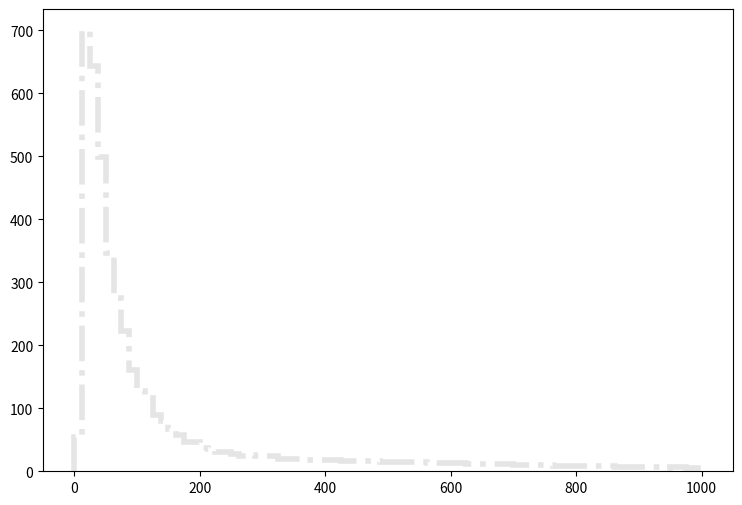

This figure's Python source: (Note: this script raises an exception after producing the figure.)
def selection_11():

    # Library import
    import numpy
    import matplotlib
    import matplotlib.pyplot   as plt
    import matplotlib.gridspec as gridspec

    # Library version
    matplotlib_version = matplotlib.__version__
    numpy_version      = numpy.__version__

    # Histo binning
    xBinning = numpy.linspace(0.0,1000.0,81,endpoint=True)

    # Creating data sequence: middle of each bin
    xData = numpy.array([6.25,18.75,31.25,43.75,56.25,68.75,81.25,93.75,106.25,118.75,131.25,143.75,156.25,168.75,181.25,193.75,206.25,218.75,231.25,243.75,256.25,268.75,281.25,293.75,306.25,318.75,331.25,343.75,356.25,368.75,381.25,393.75,406.25,418.75,431.25,443.75,456.25,468.75,481.25,493.75,506.25,518.75,531.25,543.75,556.25,568.75,581.25,593.75,606.25,618.75,631.25,643.75,656.25,668.75,681.25,693.75,706.25,718.75,731.25,743.75,756.25,768.75,781.25,793.75,806.25,818.75,831.25,843.75,856.25,868.75,881.25,893.75,906.25,918.75,931.25,943.75,956.25,968.75,981.25,993.75])

    # Creating weights for histo: y12_PT_0
    y12_PT_0_weights = numpy.array([0.00409408454195,0.0532230750454,0.278397724853,0.577265912415,0.990768363152,1.52299911361,2.08388863985,2.6939073246,3.32849038861,3.83615675981,4.64678407512,5.18311162211,5.76447113107,6.37858261236,7.08276601757,7.46760969252,8.25776902511,8.62623671389,9.28538415714,9.77667174218,9.65794384246,10.6159590333,10.9803347255,11.3447064177,11.8769379682,12.1717137192,12.2167456812,12.5197094253,12.7326012455,12.6179653423,13.3876566922,13.1706688755,13.4040326783,13.469536623,13.2853007786,12.7940131936,12.9291170795,13.3467127268,13.2157048374,13.1092569273,13.3835606956,13.318056751,13.2034208478,12.6343413285,12.8103891798,12.4787694599,12.2085576881,12.3805095429,11.6967981204,12.1799017123,11.3856463832,11.6435741653,11.5780702206,10.9475787532,10.6978429641,10.8206628604,10.2188353687,9.57196791508,9.9445316004,9.66613183555,9.26491217443,8.86369251332,8.80228056519,8.73268062398,8.65898868622,8.1390371254,7.97118126718,7.77057343662,7.55767761644,7.31203382392,7.01725807291,6.94356613515,6.52597048787,6.26804270573,6.33764264694,5.82588307919,6.18616277489,5.95689096854,5.4656033835,5.35506347687])

    # Creating weights for histo: y12_PT_1
    y12_PT_1_weights = numpy.array([2.24807127239,31.6413584412,27.6535989999,18.3343328966,10.9711779434,5.54103521188,3.35266587787,1.55499767615,0.826380088,0.26724198572,0.194356835586,0.133594196982,0.0607702888475,0.0,0.0486137717851,0.0121676119179,0.0,0.0,0.0,0.0242798857405,0.0,0.0,0.0,0.0,0.0,0.0,0.0,0.0,0.0,0.0,0.0,0.0,0.0,0.0,0.0,0.0,0.0,0.0,0.0,0.0,0.0,0.0,0.0,0.0,0.0,0.0,0.0,0.0,0.0,0.0,0.0,0.0,0.0,0.0,0.0,0.0,0.0,0.0,0.0,0.0,0.0,0.0,0.0,0.0,0.0,0.0,0.0,0.0,0.0,0.0,0.0,0.0,0.0,0.0,0.0,0.0,0.0,0.0,0.0,0.0])

    # Creating weights for histo: y12_PT_2
    y12_PT_2_weights = numpy.array([6.92755760496,99.327339741,97.7511527778,76.2829037144,58.0819834111,43.6438298462,31.5362099206,21.426213279,14.930120585,9.82947296424,6.09374664387,4.41715807937,2.68087316395,1.5357771574,1.06431358387,0.602296388681,0.361528778575,0.301221084465,0.210755431869,0.140575877783,0.150577154919,0.0902881378715,0.0401663138997,0.0401914783475,0.0602925706481,0.0301692928191,0.090296980551,0.0401058655079,0.0200719403828,0.0100586181944,0.0100272969277,0.0200779815031,0.0,0.0,0.0100300943548,0.0,0.0,0.0100458706868,0.0,0.0200632588549,0.0,0.0,0.0,0.0,0.0,0.0,0.0,0.0100547918761,0.0,0.0,0.0,0.0,0.0,0.0,0.0100698079029,0.0,0.0,0.0,0.0,0.0,0.0,0.0,0.0,0.0,0.0,0.0,0.0,0.0,0.0,0.0,0.0,0.0,0.0,0.0,0.0,0.0,0.0,0.0,0.0,0.0])

    # Creating weights for histo: y12_PT_3
    y12_PT_3_weights = numpy.array([5.39624041086,83.7971935929,85.5860914509,69.4143881888,56.352598174,45.8116940629,38.5248257871,32.001836478,26.7919812351,21.5225245013,18.9702554937,15.8132208715,13.0081563919,10.3296602749,8.77814462074,7.71163909437,6.22678155905,5.10478989255,3.94913685104,3.3332248517,2.89861091052,2.35956903109,1.99627497079,1.64463429993,1.19903160048,1.02860651827,0.995762932101,0.72056500218,0.599598879138,0.434584284653,0.352004796115,0.176036828065,0.225543928311,0.121031489274,0.0935040180854,0.0935081618739,0.0550523423525,0.0329918444192,0.0275159660815,0.0384818197628,0.0329763499004,0.0109948927009,0.0329828418356,0.00549592696134,0.0110097534639,0.0109917686094,0.0,0.00550487673193,0.0110267795594,0.0109770906606,0.00550226045764,0.00550872395515,0.0,0.0,0.0,0.00549789729213,0.0110250529809,0.0,0.0,0.00549592696134,0.00550365390808,0.0,0.0,0.0,0.0,0.0,0.0,0.0,0.0,0.0,0.0,0.00549437507193,0.0,0.0,0.0,0.0,0.0,0.0,0.0,0.0])

    # Creating weights for histo: y12_PT_4
    y12_PT_4_weights = numpy.array([1.36278264038,20.0517480713,20.8076412585,17.4504016037,14.367674367,12.0070142757,10.1676576192,8.75231093735,7.52185910723,6.50132193605,5.69996661288,5.08030751828,4.35991985046,3.88123586539,3.44706605342,3.20912937079,2.8984508656,2.59153735638,2.30234213546,2.11384863215,1.90762241065,1.81775632981,1.61648436684,1.43390991979,1.35791295699,1.25714229663,1.13680351762,0.974970819395,0.934537897128,0.917857357636,0.793391232356,0.74613538222,0.697673033854,0.589098213841,0.609858801668,0.481605634765,0.424379940613,0.390783694681,0.310885814458,0.294099896765,0.213153485405,0.193386915837,0.138175432402,0.166776655409,0.122369183256,0.0986852221573,0.0611823269385,0.0493440540666,0.037498325757,0.0276340002311,0.0177553730917,0.0118390584987,0.0088819874515,0.00887540582328,0.00493561992149,0.00691397238905,0.0078983707295,0.00691145918509,0.00394896250328,0.00296013779739,0.00296149580935,0.00395022712186,0.00197381306807,0.00296422626316,0.00296413487392,0.000986796907036,0.0019766830107,0.00591751708288,0.00197568374157,0.000986369221451,0.0,0.000983911332032,0.0,0.0,0.0,0.000987786155419,0.0,0.0,0.0,0.000984221975264])

    # Creating weights for histo: y12_PT_5
    y12_PT_5_weights = numpy.array([0.364251743645,5.77891204714,6.1045767487,5.10029188122,4.28021666193,3.58277703244,2.98763515291,2.61856249462,2.24450740165,1.94934265815,1.73655952929,1.548031611,1.36095525242,1.21023030192,1.10232836321,1.01635105755,0.919086554854,0.835114946214,0.76148109933,0.688666655498,0.637526782748,0.579021084704,0.540702389115,0.517517843853,0.489807777142,0.442620483863,0.420949513674,0.383412451777,0.382912767953,0.339301800908,0.326183230052,0.30854205847,0.285827949785,0.268715229156,0.24376920739,0.239446736258,0.210982522664,0.216534338436,0.192079518393,0.196871665914,0.180475042738,0.188027594303,0.166111803446,0.154269988977,0.160832455193,0.144453596419,0.133358246929,0.136628617345,0.124787963164,0.115954974299,0.103595231485,0.0965510458961,0.0826770878507,0.0670474147291,0.065030955039,0.0572209796829,0.04638001323,0.0420982321804,0.0360512457029,0.0307581380408,0.0259683791114,0.0221792441423,0.0151265724503,0.0141178024714,0.00857052782534,0.00731071563674,0.0065540241243,0.00554409385786,0.00327707487772,0.00151373351174,0.00176761482497,0.0010076517018,0.00126202273638,0.00100771891846,0.00201704983637,0.000756685110856,0.0012602346933,0.00226930234597,0.000252316365425,0.000503956483271])

    # Creating weights for histo: y12_PT_6
    y12_PT_6_weights = numpy.array([0.120532071202,1.89095258197,2.02037470815,1.68270156952,1.41975367657,1.24942910019,1.05082289269,0.878356525825,0.77015846872,0.676001260286,0.583158716343,0.544854705356,0.478687524634,0.444931507029,0.392519169724,0.353365240291,0.342753855537,0.314913078383,0.26367995044,0.251921945528,0.227007099098,0.218180023253,0.211272711446,0.186386055677,0.174677734306,0.176724456286,0.15116372382,0.15086022436,0.129710430677,0.111635618341,0.11510286974,0.107115215819,0.109971069757,0.108814652845,0.0985206929369,0.0873625792981,0.0953351682094,0.0847257328092,0.0833070327836,0.0861708240922,0.0732985782958,0.0718522774136,0.0675370069382,0.0689826580357,0.0644320355256,0.0618411038265,0.0652857527138,0.052680878345,0.0578295627344,0.0575563732342,0.0509660964027,0.0521044992827,0.0449475901602,0.0480915986409,0.0578373201646,0.0460745568287,0.0475248363929,0.0403939986337,0.0475253562207,0.0466699695856,0.0392148792419,0.0357905736156,0.0349500920429,0.0417731917468,0.036656856641,0.0346172523031,0.0346482420371,0.0314966460699,0.0280455193286,0.0260593972735,0.0234873693122,0.0237645974745,0.0180272181028,0.0162988606577,0.0145919661026,0.0197512769718,0.0166169952689,0.0140399889567,0.010021280239,0.012595017634])

    # Creating weights for histo: y12_PT_7
    y12_PT_7_weights = numpy.array([0.0128713523903,0.196119127779,0.214649175037,0.181341785044,0.153286898964,0.130163241973,0.11153395407,0.0993638575344,0.0857287042144,0.0731999918851,0.066809070371,0.058290970895,0.0537375519468,0.0488040178595,0.0447382526883,0.0395874788177,0.0368608630533,0.0337903415744,0.0305132629305,0.0282274969094,0.0276627220872,0.0226676068328,0.0224920707512,0.0213557527943,0.0206340956114,0.0187460130057,0.0163874425722,0.0161908136627,0.0140171795121,0.0147928616592,0.0128710883633,0.0117902999057,0.0118748891446,0.010558643037,0.01007964348,0.00995548371032,0.00898476938868,0.0097584943829,0.008249827035,0.0080746555622,0.00714812595843,0.00702052545524,0.00732032607915,0.00703855054028,0.00658550526173,0.00593956936145,0.00589600489761,0.00591471729117,0.00542153151866,0.00453447186396,0.00483498075092,0.00475138056575,0.00475000175781,0.00498958325897,0.00418477306055,0.00423406355873,0.00393067551961,0.00405739132263,0.00377810895351,0.00352008118129,0.00423195972411,0.00373343557604,0.0038179460259,0.00351901208127,0.0033051966869,0.00351937208006,0.00356458231254,0.00306583939919,0.00315355966366,0.00297966809343,0.00295744958824,0.00276296767964,0.00304479518574,0.00263445607357,0.00244101937684,0.00311038495404,0.00259203740332,0.00231074130405,0.00302413695471,0.00274302525529])

    # Creating weights for histo: y12_PT_8
    y12_PT_8_weights = numpy.array([0.00243269403457,0.0329663725698,0.0370487315241,0.0334901563415,0.0277880597863,0.0223440382736,0.0211796931472,0.0188052156264,0.0147951197632,0.0146704782949,0.0111646364411,0.0114570363405,0.00974700737579,0.00918152496237,0.0082238552172,0.00710645132271,0.00649906828677,0.00578073986379,0.00487644503348,0.00481744435893,0.00501926774521,0.0036567868675,0.00470972026883,0.00377029414352,0.00348771853137,0.00360163570962,0.00312073721689,0.0026106732889,0.00280270654639,0.0027486529166,0.00249311303026,0.00224339939928,0.0019878327802,0.00181230699867,0.00147198626036,0.00158752611681,0.00192604892887,0.00161898462836,0.00149752881331,0.00156096118451,0.00152773831116,0.00122207183668,0.0013039930265,0.00144802584093,0.00085131392656,0.00116237180357,0.000937048840854,0.000820653239222,0.00076553713095,0.00104850571459,0.000906983254337,0.0011309217574,0.000879901934324,0.000852544969909,0.000679284343793,0.00062453729605,0.000624565810988,0.000653006788602,0.000538911391989,0.000482158645074,0.000707654331093,0.000426166296512,0.000624165710761,0.000482926617708,0.000482810330225,0.000709772604864,0.000397452347771,0.000227068463081,0.000425453720087,0.000197371937092,0.000369075825798,0.000340613313465,0.000312270504466,0.000279843227596,0.000311456343574,0.000282459324664,0.000482648300029,0.000426186197563,0.000141796797721,0.000311646294647])

    # Creating weights for histo: y12_PT_9
    y12_PT_9_weights = numpy.array([2.60925668461,39.1250889023,23.4503921105,26.0365752368,2.60925668461,10.4339467769,7.81728710766,0.0,0.0,5.2144695735,0.0,0.0,0.0,0.0,0.0,0.0,0.0,0.0,0.0,0.0,0.0,0.0,0.0,0.0,0.0,0.0,0.0,0.0,0.0,0.0,0.0,0.0,0.0,0.0,0.0,0.0,0.0,0.0,0.0,0.0,0.0,0.0,0.0,0.0,0.0,0.0,0.0,0.0,0.0,0.0,0.0,0.0,0.0,0.0,0.0,0.0,0.0,0.0,0.0,0.0,0.0,0.0,0.0,0.0,0.0,0.0,0.0,0.0,0.0,0.0,0.0,0.0,0.0,0.0,0.0,0.0,0.0,0.0,0.0,0.0])

    # Creating weights for histo: y12_PT_10
    y12_PT_10_weights = numpy.array([18.962482429,112.659739163,101.127798938,69.5149272199,40.0308094658,31.583829088,30.5488102494,13.6896867979,13.701110694,17.9055046227,12.6396849173,10.5296116595,5.26645073227,6.31980398142,4.21447496875,4.21457885733,0.0,1.05366376057,0.0,2.10999284038,0.0,0.0,0.0,0.0,0.0,0.0,0.0,0.0,0.0,0.0,0.0,0.0,0.0,0.0,0.0,0.0,0.0,0.0,0.0,0.0,0.0,0.0,0.0,0.0,0.0,0.0,0.0,0.0,0.0,0.0,0.0,0.0,0.0,0.0,0.0,0.0,0.0,0.0,0.0,0.0,0.0,0.0,0.0,0.0,0.0,0.0,0.0,0.0,0.0,0.0,0.0,0.0,0.0,0.0,0.0,0.0,0.0,0.0,0.0,0.0])

    # Creating weights for histo: y12_PT_11
    y12_PT_11_weights = numpy.array([7.83487326495,158.461867485,142.119120578,105.964187829,74.160837473,55.0468967248,41.4668134816,34.5538565929,25.1049620486,19.3490586073,16.1253771986,17.5022518195,16.3494058252,12.2041308038,8.52128369731,12.4363437912,8.75473778732,8.0625368236,6.451020804,5.52709484059,6.91328349469,3.68638597801,5.98818943471,4.37356489496,5.06680715529,4.83993897818,1.15182198864,0.920764417817,0.921298130362,0.690647087883,0.920387476128,0.691282240394,0.461259818306,0.922427802704,0.0,0.0,0.0,0.0,0.230411697955,0.0,0.229935929147,0.0,0.0,0.0,0.0,0.0,0.0,0.0,0.230656575568,0.0,0.0,0.0,0.0,0.0,0.0,0.0,0.0,0.0,0.0,0.0,0.0,0.0,0.0,0.0,0.0,0.0,0.0,0.0,0.0,0.0,0.0,0.0,0.0,0.0,0.0,0.0,0.0,0.0,0.0,0.0])

    # Creating weights for histo: y12_PT_12
    y12_PT_12_weights = numpy.array([5.62127697632,91.8797921061,83.4618956329,66.5975184096,49.9006842907,38.2699420059,30.2918933094,24.0653721581,18.1104901232,17.2500764536,12.404887606,10.4668351498,9.22069147277,7.89184959662,6.3140744457,5.37131266706,5.01140084042,4.18083331103,3.9321770306,3.23974465515,2.741695751,2.76891660036,2.27127318515,2.10414672636,2.27012019621,2.2428901137,2.02140120734,1.85499147141,1.88307677394,1.55049005426,1.41215100171,1.43989467789,1.21855119356,1.08034063561,1.3016241045,1.43978272601,1.13501508653,0.775088256027,1.10780539388,0.941557622689,0.692338889863,0.387724366692,0.387860170861,0.636906551653,0.69217192383,0.359881280319,0.110899069883,0.387677046825,0.276907587211,0.110567753874,0.0830229750179,0.0,0.0276262190398,0.083122308266,0.0,0.0276936171488,0.0553718226403,0.0277272642669,0.0276262190398,0.0,0.0276859113201,0.0,0.0,0.0,0.0,0.0,0.0,0.0,0.0,0.0,0.0,0.0,0.0,0.0,0.0,0.027729195533,0.0,0.0,0.0,0.0])

    # Creating weights for histo: y12_PT_13
    y12_PT_13_weights = numpy.array([2.76251455133,39.2297694763,38.9552167117,29.8926938114,23.4102289966,18.3491044985,15.8794585682,12.8143819428,10.2137645618,8.76108770385,6.82548585895,5.94855180398,5.58519477657,4.80923793212,3.9728793581,3.09470616259,3.04450155231,2.6011823369,2.43919656989,2.21757670935,1.75407989254,1.54285072908,1.38121024658,1.36145499671,1.35096781415,1.14966027057,0.796366253719,1.07885570738,0.705779740272,0.735804321843,0.625067514213,0.715765683809,0.675701151107,0.574878681439,0.544489093485,0.594949541981,0.524237641256,0.47389898292,0.292339043193,0.36306769234,0.34265652327,0.433436250403,0.312668958141,0.362870898375,0.292579103916,0.342858353899,0.312465549762,0.272275403891,0.322467088751,0.322650835937,0.292281940781,0.211757588331,0.373172149172,0.18156406615,0.201658228845,0.130961680841,0.161330515315,0.171340125101,0.15123139856,0.121068521138,0.100743703536,0.0908372543233,0.0504438881898,0.0503336520143,0.0302857538021,0.0201233025234,0.0,0.020201425419,0.0302558311675,0.0,0.0100785392544,0.0100661660538,0.0,0.0100819860312,0.0,0.0100419779334,0.0100723860296,0.0,0.0,0.0])

    # Creating weights for histo: y12_PT_14
    y12_PT_14_weights = numpy.array([0.749771205543,12.7795900251,12.609789681,10.2468586506,8.32341403203,6.66807805473,5.47718260697,4.54065680045,3.89296163306,3.16324413516,2.7242744267,2.32000887067,1.99459963474,1.74281966613,1.61834494119,1.33262914228,1.27327366107,1.04694373768,0.916763345676,0.90820484508,0.741175770082,0.599741401858,0.659155363268,0.667711170697,0.54602502801,0.458365898573,0.418695930582,0.42158108212,0.373475806694,0.297020137352,0.294154222722,0.322514773727,0.285731496226,0.280083424466,0.248947102985,0.206560037088,0.21784148361,0.175389127645,0.21503231786,0.178230842244,0.138638629837,0.158379352981,0.155636862356,0.178223109007,0.169737516294,0.169739824723,0.138609004998,0.166925118744,0.113137568335,0.14143402196,0.124446946848,0.13013918655,0.113171810032,0.118809994021,0.0961780789495,0.147130378361,0.0763848005714,0.10470083737,0.0990101750942,0.113145340046,0.104683293309,0.135793221752,0.113206436467,0.130140032974,0.0990386457188,0.0990199859175,0.104665595353,0.0905359706311,0.0537738922039,0.12168829722,0.0820852351964,0.0679153283879,0.0905368170551,0.0594201172207,0.0650803467069,0.0594124994049,0.0481076223284,0.0565607816136,0.0424295025173,0.028299816237])

    # Creating weights for histo: y12_PT_15
    y12_PT_15_weights = numpy.array([0.0608650696471,1.31424198899,1.33722192025,1.12122604466,0.912545606691,0.722076135078,0.612244139062,0.531653452773,0.422110936071,0.362555588991,0.306239101882,0.307656132658,0.220899064382,0.223754393802,0.191962594095,0.173710155401,0.144714489548,0.11874949487,0.13555701825,0.100633489549,0.0822379653656,0.0792694081799,0.0776797768404,0.0639831281286,0.0762010456164,0.0503303030401,0.0593690405573,0.0395722828977,0.031995404096,0.0549173213418,0.0411430567277,0.0350281784272,0.0366024732709,0.0320026115401,0.0213375201649,0.0243679904771,0.0258973274112,0.021265256676,0.0197904836385,0.0121501202512,0.0243112525317,0.0152084632858,0.010678367251,0.0182823909414,0.0152398215755,0.0137120797315,0.0167682723484,0.0106591434615,0.00609354072124,0.00915907465832,0.0122213203467,0.0106720648728,0.0060914470178,0.00915419131954,0.00305924810056,0.0121603170123,0.0137100474686,0.00153584608319,0.00610048586166,0.00150805488759,0.00458545865805,0.00152148318307,0.00454062362942,0.0137117607135,0.00609534967156,0.00455261161763,0.00306614361595,0.00303476523997,0.00608389574315,0.00913912539823,0.00608947501383,0.00302856093028,0.00456574098141,0.00303189880399,0.00455508696114,0.00458866183526,0.00612130001504,0.003046638618,0.0076464979857,0.00764507776475])

    # Creating weights for histo: y12_PT_16
    y12_PT_16_weights = numpy.array([0.0135437310063,0.223523300274,0.244836096673,0.205298956607,0.178388840304,0.140650845657,0.11773651521,0.103640982086,0.0837750121015,0.0707853477899,0.0635563379801,0.0545331509586,0.053448965094,0.0420682293704,0.033405295078,0.0334074633727,0.0305143920948,0.0229325780141,0.0209445483235,0.0202165828532,0.0209454996002,0.0169769002313,0.0155278092397,0.0120988610645,0.00956904269613,0.0108322226364,0.00794079587332,0.00938697526491,0.00884889541091,0.00902792029716,0.00812680320771,0.0057762099944,0.0077668739897,0.00560061278538,0.00451362315784,0.00415425238163,0.00650104433939,0.00631956616055,0.00361314577309,0.00361215636828,0.00469477012293,0.00252857015464,0.00307111946868,0.00361175313479,0.00270761968936,0.00180601117112,0.00325089844393,0.00234807752929,0.00216631743363,0.00144443820857,0.00234820731887,0.00144375922037,0.00144514338577,0.00144371685582,0.00162532174318,0.00180537377721,0.00162399457737,0.00072160077442,0.00144217324567,0.000722888271612,0.000903690158179,0.000722502369074,0.00108452478099,0.000902564801675,0.00180555286372,0.00144530360079,0.00108397943369,0.000361180974923,0.00036079930884,0.000721559950399,0.000721834934843,0.000361059350151,0.000722546659285,0.000540556639653,0.00072247964627,0.000722279762619,0.000541610361555,0.000541610746687,0.000180272252664,0.000721415525796])

    # Creating a new Canvas
    fig   = plt.figure(figsize=(12,6),dpi=80)
    frame = gridspec.GridSpec(1,1,right=0.7)
    pad   = fig.add_subplot(frame[0])

    # Creating a new Stack
    pad.hist(x=xData, bins=xBinning, weights=y12_PT_0_weights+y12_PT_1_weights+y12_PT_2_weights+y12_PT_3_weights+y12_PT_4_weights+y12_PT_5_weights+y12_PT_6_weights+y12_PT_7_weights+y12_PT_8_weights+y12_PT_9_weights+y12_PT_10_weights+y12_PT_11_weights+y12_PT_12_weights+y12_PT_13_weights+y12_PT_14_weights+y12_PT_15_weights+y12_PT_16_weights,\
             label="$bg\_dip\_1600\_inf$", histtype="step", rwidth=1.0,\
             color=None, edgecolor="#e5e5e5", linewidth=4, linestyle="dashdot",\
             bottom=None, cumulative=False, normed=False, align="mid", orientation="vertical")

    pad.hist(x=xData, bins=xBinning, weights=y12_PT_0_weights+y12_PT_1_weights+y12_PT_2_weights+y12_PT_3_weights+y12_PT_4_weights+y12_PT_5_weights+y12_PT_6_weights+y12_PT_7_weights+y12_PT_8_weights+y12_PT_9_weights+y12_PT_10_weights+y12_PT_11_weights+y12_PT_12_weights+y12_PT_13_weights+y12_PT_14_weights+y12_PT_15_weights,\
             label="$bg\_dip\_1200\_1600$", histtype="step", rwidth=1.0,\
             color=None, edgecolor="#f2f2f2", linewidth=4, linestyle="dashdot",\
             bottom=None, cumulative=False, normed=False, align="mid", orientation="vertical")

    pad.hist(x=xData, bins=xBinning, weights=y12_PT_0_weights+y12_PT_1_weights+y12_PT_2_weights+y12_PT_3_weights+y12_PT_4_weights+y12_PT_5_weights+y12_PT_6_weights+y12_PT_7_weights+y12_PT_8_weights+y12_PT_9_weights+y12_PT_10_weights+y12_PT_11_weights+y12_PT_12_weights+y12_PT_13_weights+y12_PT_14_weights,\
             label="$bg\_dip\_800\_1200$", histtype="step", rwidth=1.0,\
             color=None, edgecolor="#ccc6aa", linewidth=4, linestyle="dashdot",\
             bottom=None, cumulative=False, normed=False, align="mid", orientation="vertical")

    pad.hist(x=xData, bins=xBinning, weights=y12_PT_0_weights+y12_PT_1_weights+y12_PT_2_weights+y12_PT_3_weights+y12_PT_4_weights+y12_PT_5_weights+y12_PT_6_weights+y12_PT_7_weights+y12_PT_8_weights+y12_PT_9_weights+y12_PT_10_weights+y12_PT_11_weights+y12_PT_12_weights+y12_PT_13_weights,\
             label="$bg\_dip\_600\_800$", histtype="step", rwidth=1.0,\
             color=None, edgecolor="#ccc6aa", linewidth=4, linestyle="dashdot",\
             bottom=None, cumulative=False, normed=False, align="mid", orientation="vertical")

    pad.hist(x=xData, bins=xBinning, weights=y12_PT_0_weights+y12_PT_1_weights+y12_PT_2_weights+y12_PT_3_weights+y12_PT_4_weights+y12_PT_5_weights+y12_PT_6_weights+y12_PT_7_weights+y12_PT_8_weights+y12_PT_9_weights+y12_PT_10_weights+y12_PT_11_weights+y12_PT_12_weights,\
             label="$bg\_dip\_400\_600$", histtype="step", rwidth=1.0,\
             color=None, edgecolor="#c1bfa8", linewidth=4, linestyle="dashdot",\
             bottom=None, cumulative=False, normed=False, align="mid", orientation="vertical")

    pad.hist(x=xData, bins=xBinning, weights=y12_PT_0_weights+y12_PT_1_weights+y12_PT_2_weights+y12_PT_3_weights+y12_PT_4_weights+y12_PT_5_weights+y12_PT_6_weights+y12_PT_7_weights+y12_PT_8_weights+y12_PT_9_weights+y12_PT_10_weights+y12_PT_11_weights,\
             label="$bg\_dip\_200\_400$", histtype="step", rwidth=1.0,\
             color=None, edgecolor="#bab5a3", linewidth=4, linestyle="dashdot",\
             bottom=None, cumulative=False, normed=False, align="mid", orientation="vertical")

    pad.hist(x=xData, bins=xBinning, weights=y12_PT_0_weights+y12_PT_1_weights+y12_PT_2_weights+y12_PT_3_weights+y12_PT_4_weights+y12_PT_5_weights+y12_PT_6_weights+y12_PT_7_weights+y12_PT_8_weights+y12_PT_9_weights+y12_PT_10_weights,\
             label="$bg\_dip\_100\_200$", histtype="step", rwidth=1.0,\
             color=None, edgecolor="#b2a596", linewidth=4, linestyle="dashdot",\
             bottom=None, cumulative=False, normed=False, align="mid", orientation="vertical")

    pad.hist(x=xData, bins=xBinning, weights=y12_PT_0_weights+y12_PT_1_weights+y12_PT_2_weights+y12_PT_3_weights+y12_PT_4_weights+y12_PT_5_weights+y12_PT_6_weights+y12_PT_7_weights+y12_PT_8_weights+y12_PT_9_weights,\
             label="$bg\_dip\_0\_100$", histtype="step", rwidth=1.0,\
             color=None, edgecolor="#b7a39b", linewidth=4, linestyle="dashdot",\
             bottom=None, cumulative=False, normed=False, align="mid", orientation="vertical")

    pad.hist(x=xData, bins=xBinning, weights=y12_PT_0_weights+y12_PT_1_weights+y12_PT_2_weights+y12_PT_3_weights+y12_PT_4_weights+y12_PT_5_weights+y12_PT_6_weights+y12_PT_7_weights+y12_PT_8_weights,\
             label="$bg\_vbf\_1600\_inf$", histtype="step", rwidth=1.0,\
             color=None, edgecolor="#ad998c", linewidth=4, linestyle="dashdot",\
             bottom=None, cumulative=False, normed=False, align="mid", orientation="vertical")

    pad.hist(x=xData, bins=xBinning, weights=y12_PT_0_weights+y12_PT_1_weights+y12_PT_2_weights+y12_PT_3_weights+y12_PT_4_weights+y12_PT_5_weights+y12_PT_6_weights+y12_PT_7_weights,\
             label="$bg\_vbf\_1200\_1600$", histtype="step", rwidth=1.0,\
             color=None, edgecolor="#9b8e82", linewidth=4, linestyle="dashdot",\
             bottom=None, cumulative=False, normed=False, align="mid", orientation="vertical")

    pad.hist(x=xData, bins=xBinning, weights=y12_PT_0_weights+y12_PT_1_weights+y12_PT_2_weights+y12_PT_3_weights+y12_PT_4_weights+y12_PT_5_weights+y12_PT_6_weights,\
             label="$bg\_vbf\_800\_1200$", histtype="step", rwidth=1.0,\
             color=None, edgecolor="#876656", linewidth=4, linestyle="dashdot",\
             bottom=None, cumulative=False, normed=False, align="mid", orientation="vertical")

    pad.hist(x=xData, bins=xBinning, weights=y12_PT_0_weights+y12_PT_1_weights+y12_PT_2_weights+y12_PT_3_weights+y12_PT_4_weights+y12_PT_5_weights,\
             label="$bg\_vbf\_600\_800$", histtype="step", rwidth=1.0,\
             color=None, edgecolor="#afcec6", linewidth=4, linestyle="dashdot",\
             bottom=None, cumulative=False, normed=False, align="mid", orientation="vertical")

    pad.hist(x=xData, bins=xBinning, weights=y12_PT_0_weights+y12_PT_1_weights+y12_PT_2_weights+y12_PT_3_weights+y12_PT_4_weights,\
             label="$bg\_vbf\_400\_600$", histtype="step", rwidth=1.0,\
             color=None, edgecolor="#84c1a3", linewidth=4, linestyle="dashdot",\
             bottom=None, cumulative=False, normed=False, align="mid", orientation="vertical")

    pad.hist(x=xData, bins=xBinning, weights=y12_PT_0_weights+y12_PT_1_weights+y12_PT_2_weights+y12_PT_3_weights,\
             label="$bg\_vbf\_200\_400$", histtype="step", rwidth=1.0,\
             color=None, edgecolor="#89a8a0", linewidth=4, linestyle="dashdot",\
             bottom=None, cumulative=False, normed=False, align="mid", orientation="vertical")

    pad.hist(x=xData, bins=xBinning, weights=y12_PT_0_weights+y12_PT_1_weights+y12_PT_2_weights,\
             label="$bg\_vbf\_100\_200$", histtype="step", rwidth=1.0,\
             color=None, edgecolor="#829e8c", linewidth=4, linestyle="dashdot",\
             bottom=None, cumulative=False, normed=False, align="mid", orientation="vertical")

    pad.hist(x=xData, bins=xBinning, weights=y12_PT_0_weights+y12_PT_1_weights,\
             label="$bg\_vbf\_0\_100$", histtype="step", rwidth=1.0,\
             color=None, edgecolor="#adbcc6", linewidth=4, linestyle="dashdot",\
             bottom=None, cumulative=False, normed=False, align="mid", orientation="vertical")

    pad.hist(x=xData, bins=xBinning, weights=y12_PT_0_weights,\
             label="$signal$", histtype="step", rwidth=1.0,\
             color=None, edgecolor="#7a8e99", linewidth=3, linestyle="dashed",\
             bottom=None, cumulative=False, normed=False, align="mid", orientation="vertical")


    # Axis
    plt.rc('text',usetex=False)
    plt.xlabel(r"p_{T} [ a_{1} ] ",\
               fontsize=16,color="black")
    plt.ylabel(r"$\mathrm{Events}$ $(\mathcal{L}_{\mathrm{int}} = 40.0\ \mathrm{fb}^{-1})$ ",\
               fontsize=16,color="black")

    # Boundary of y-axis
    ymax=(y12_PT_0_weights+y12_PT_1_weights+y12_PT_2_weights+y12_PT_3_weights+y12_PT_4_weights+y12_PT_5_weights+y12_PT_6_weights+y12_PT_7_weights+y12_PT_8_weights+y12_PT_9_weights+y12_PT_10_weights+y12_PT_11_weights+y12_PT_12_weights+y12_PT_13_weights+y12_PT_14_weights+y12_PT_15_weights+y12_PT_16_weights).max()*1.1
    ymin=0 # linear scale
    #ymin=min([x for x in (y12_PT_0_weights+y12_PT_1_weights+y12_PT_2_weights+y12_PT_3_weights+y12_PT_4_weights+y12_PT_5_weights+y12_PT_6_weights+y12_PT_7_weights+y12_PT_8_weights+y12_PT_9_weights+y12_PT_10_weights+y12_PT_11_weights+y12_PT_12_weights+y12_PT_13_weights+y12_PT_14_weights+y12_PT_15_weights+y12_PT_16_weights) if x])/100. # log scale
    plt.gca().set_ylim(ymin,ymax)

    # Log/Linear scale for X-axis
    plt.gca().set_xscale("linear")
    #plt.gca().set_xscale("log",nonposx="clip")

    # Log/Linear scale for Y-axis
    plt.gca().set_yscale("linear")
    #plt.gca().set_yscale("log",nonposy="clip")

    # Legend
    plt.legend(bbox_to_anchor=(1.05,1), loc=2, borderaxespad=0.)

    # Saving the image
    plt.savefig('../../HTML/MadAnalysis5job_0/selection_11.png')
    plt.savefig('../../PDF/MadAnalysis5job_0/selection_11.png')
    plt.savefig('../../DVI/MadAnalysis5job_0/selection_11.eps')

# Running!
if __name__ == '__main__':
    selection_11()
